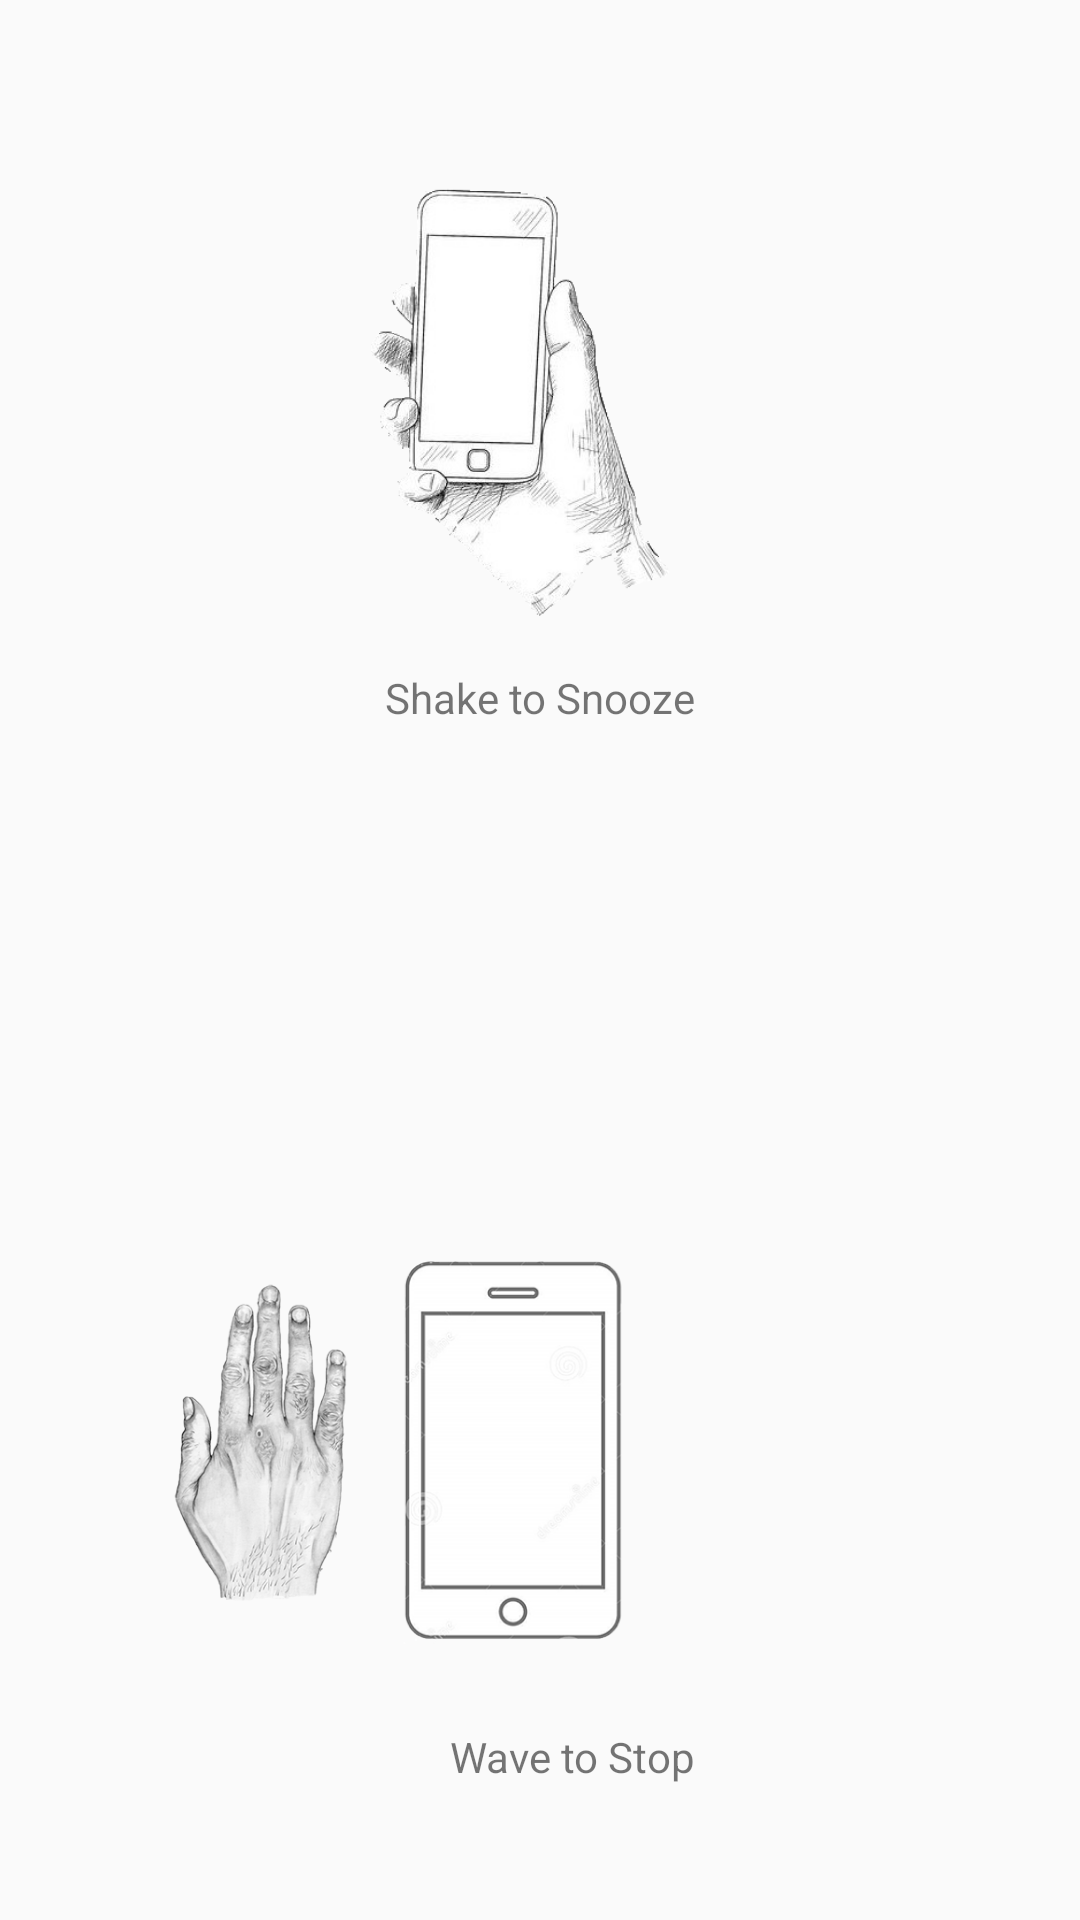

Reconstruct the res/layout file that produces this screen, plus the resources it refers to.
<!-- AndroidManifest.xml: application theme AppTheme -->
<!-- res/layout/activity_main2.xml -->
<?xml version="1.0" encoding="utf-8"?>
<RelativeLayout xmlns:android="http://schemas.android.com/apk/res/android"
    xmlns:app="http://schemas.android.com/apk/res-auto"
    xmlns:tools="http://schemas.android.com/tools"
    android:layout_width="match_parent"
    android:layout_height="match_parent"

    tools:context=".Main2Activity">

    <ImageView
        android:id="@+id/imgBell"
        android:layout_width="180dp"
        android:layout_height="150dp"
        android:layout_alignParentEnd="true"
        android:layout_marginTop="61dp"
        android:layout_marginEnd="102dp"
        android:src="@drawable/shake1" />

    <ImageView
        android:id="@+id/phone"
        android:layout_width="181dp"
        android:layout_height="128dp"
        android:layout_alignParentEnd="true"
        android:layout_alignParentBottom="true"
        android:layout_marginEnd="100dp"
        android:layout_marginBottom="92dp"
        android:src="@drawable/phone" />

    <ImageView
        android:id="@+id/hand"
        android:layout_width="180dp"
        android:layout_height="150dp"
        android:layout_alignParentEnd="true"
        android:layout_alignParentBottom="true"
        android:layout_marginEnd="182dp"
        android:layout_marginBottom="75dp"
        android:src="@drawable/hand" />

    <TextView
        android:id="@+id/textView2"
        android:layout_width="wrap_content"
        android:layout_height="wrap_content"
        android:layout_alignParentTop="true"
        android:layout_centerHorizontal="true"
        android:layout_marginTop="223dp"
        android:text="Shake to Snooze" />

    <TextView
        android:id="@+id/textView3"
        android:layout_width="wrap_content"
        android:layout_height="wrap_content"
        android:layout_alignEnd="@+id/textView2"
        android:layout_alignParentBottom="true"
        android:layout_marginBottom="45dp"
        android:text="Wave to Stop" />
</RelativeLayout>
<!-- resources referenced by this layout -->
<resources>
  <style name="AppTheme" parent="Theme.AppCompat.Light.DarkActionBar">
          
          <item name="colorPrimary">@color/colorPrimary</item>
          <item name="colorPrimaryDark">@color/colorPrimaryDark</item>
          <item name="colorAccent">@color/colorPrimaryDark</item>
          <item name="colorControlActivated">#FF1184B8</item>
      </style>
  <color name="colorPrimary">#3f51b5</color>
  <color name="colorPrimaryDark">#303F9F</color>
</resources>
